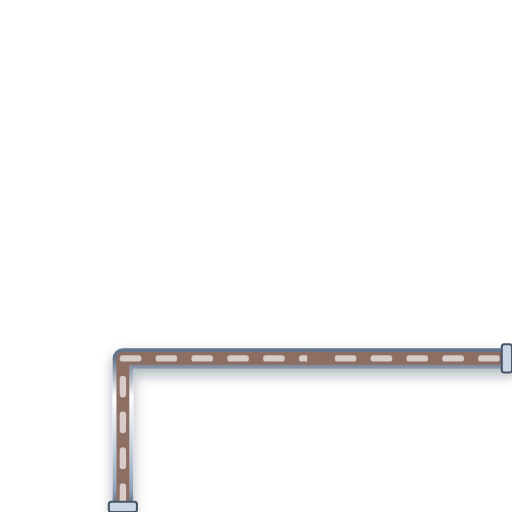
t = 0.00 s
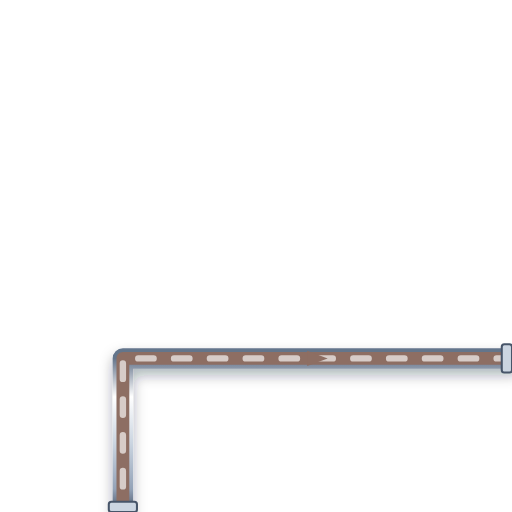
t = 0.20 s
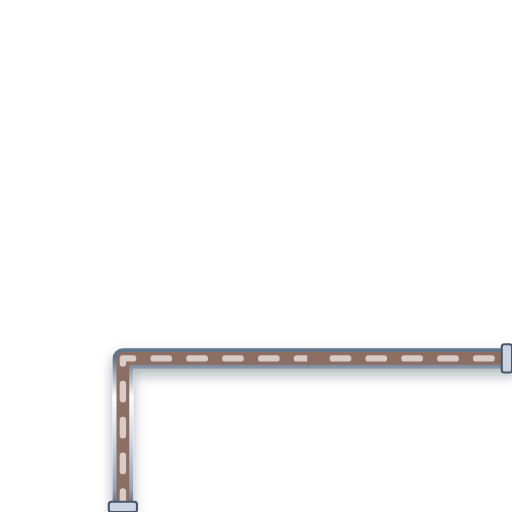
t = 0.40 s
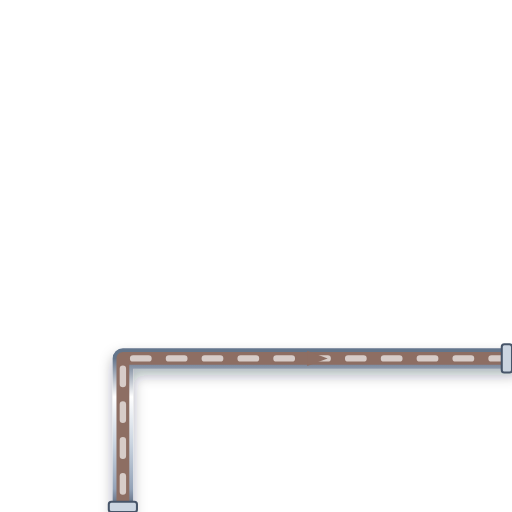
t = 0.60 s

The animated SVG that drew these frames (rendered in a browser with its animation timeline set to each time). Animation: 1 CSS @keyframes rule; one cycle of 0.80 s, repeats indefinitely.

<svg xmlns="http://www.w3.org/2000/svg" viewBox="0 0 200 200" width="200" height="200">
  <defs>
    <style>
      @keyframes p-flow-anim {
        from { stroke-dashoffset: 24; } to { stroke-dashoffset: 0; }
      }
      .anim-p-flow {
        stroke-dasharray: 6 8;
        animation: p-flow-anim 0.8s linear infinite;
      }
    </style>
    <filter id="ssPipeShadow" x="-15%" y="-15%" width="130%" height="130%">
      <feDropShadow dx="0" dy="2.5" stdDeviation="2.5" flood-color="#0f172a" flood-opacity="0.32" />
    </filter>
    <linearGradient id="ssPipeGradH" x1="0%" y1="0%" x2="0%" y2="100%">
      <stop offset="0%" stop-color="#64748b" /><stop offset="25%" stop-color="#ffffff" />
      <stop offset="55%" stop-color="#cbd5e1" /><stop offset="85%" stop-color="#94a3b8" /><stop offset="100%" stop-color="#475569" />
    </linearGradient>
  </defs>

  <!-- Stainless Steel 316 Outer Casing (8px with 3D Drop Shadow) -->
  <path d="M 48 200 L 48 140 L 200 140" stroke="url(#ssPipeGradH)" stroke-width="8" fill="none" stroke-linecap="round" stroke-linejoin="round" filter="url(#ssPipeShadow)"/>

  <!-- Process Fluid Core (5px) -->
  <path d="M 48 200 L 48 140 L 200 140" stroke="#8D6E63" stroke-width="5" fill="none" stroke-linecap="round" stroke-linejoin="round"/>

  <!-- Animated Fluid Flow Stream Dashes (2.5px) -->
  <path d="M 48 200 L 48 140 L 200 140" stroke="#D7CCC8" stroke-width="2.5" fill="none" stroke-linejoin="round" stroke-linecap="round" class="anim-p-flow"/>

  <!-- Directional Flow Arrow -->
  <polygon points="120,137 128,140 120,143" fill="#8D6E63" />

  <!-- ANSI Flange Connection Collars -->
  <rect x="42.5" y="196" width="11" height="4" rx="1" fill="#cbd5e1" stroke="#475569" stroke-width="0.8"/>
  <rect x="196" y="134.5" width="4" height="11" rx="1" fill="#cbd5e1" stroke="#475569" stroke-width="0.8"/>
</svg>
